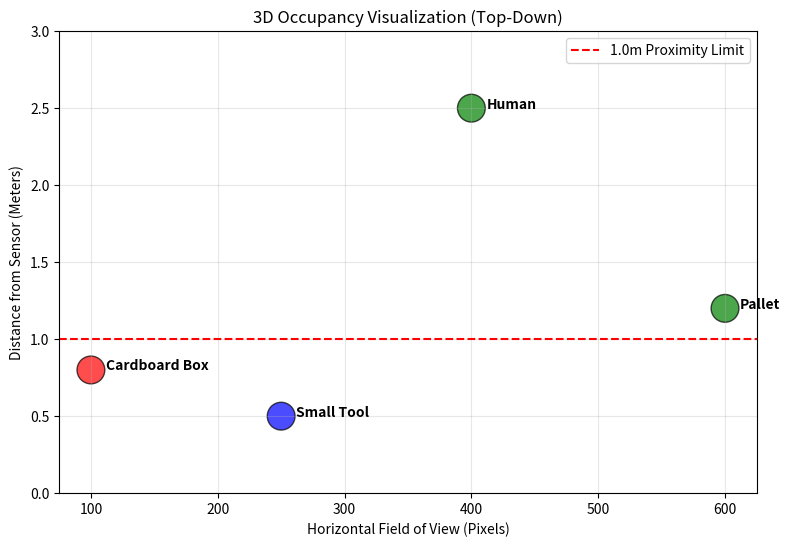

Recreate this plot in Python.
import numpy as np
import matplotlib.pyplot as plt
import time

class WarehouseSafetyAI:
    def __init__(self):
        self.LIMIT_M = 1.0      
        self.MIN_VOL = 20        
        self.ZONE_A = 2.0        
        self.alarm_active = False

    def get_3d_volume(self, bbox):
        width, height = bbox[2], bbox[3]
        return (width * height) / 10 

    def process_sensor_data(self, data_feed):
        print("\n" + "!"*50)
        print("  SYSTEM STATUS: WAREHOUSE OCCUPANCY MONITOR")
        print("!"*50)
        
        x_points, z_points, color_map = [], [], []

        for item in data_feed:
            oid = item["id"]
            name = item["label"]
            z_dist = item["depth"]
            vol = self.get_3d_volume(item["bbox"])

            x_points.append(item["bbox"][0]) 
            z_points.append(z_dist)

            msg = "SAFE"
            dot_color = 'green'

            if z_dist < self.LIMIT_M:
                if vol > self.MIN_VOL:
                    msg = "🚩 HAZARD (Inside 1.0m limit)"
                    self.alarm_active = True
                    dot_color = 'red'
                else:
                    msg = "IGNORE (Below minimum volume size)"
                    dot_color = 'blue'
            elif z_dist <= self.ZONE_A:
                msg = "SAFE (Zone A)"
            else:
                msg = "SAFE (Zone B)"
            
            color_map.append(dot_color)
            print(f"{oid} ({name}): {z_dist}m away | STATUS: {msg}")
            time.sleep(0.2) 

        print("-" * 50)
        final_msg = "🚩 ZONE BLOCKED" if self.alarm_active else "✅ ZONE CLEAR"
        print(f"DECISION: {final_msg}")
        
        self.generate_plot(x_points, z_points, color_map, data_feed)

    def generate_plot(self, x, z, colors, feed):
        plt.figure(figsize=(9, 6))
        plt.scatter(x, z, c=colors, s=400, alpha=0.7, edgecolors='black')
        
        for i, item in enumerate(feed):
            plt.text(x[i]+12, z[i], f"{item['label']}", fontsize=10, fontweight='bold')

        plt.axhline(y=self.LIMIT_M, color='red', linestyle='--', label='1.0m Proximity Limit')
        
        plt.title("3D Occupancy Visualization (Top-Down)")
        plt.xlabel("Horizontal Field of View (Pixels)")
        plt.ylabel("Distance from Sensor (Meters)")
        plt.ylim(0, 3) 
        plt.legend()
        plt.grid(alpha=0.3)
        plt.show()

vision_input = [
    {"id": "Obj_101", "label": "Cardboard Box", "bbox": [100, 200, 50, 50], "depth": 0.8},
    {"id": "Obj_102", "label": "Human", "bbox": [400, 150, 60, 180], "depth": 2.5},
    {"id": "Obj_103", "label": "Pallet", "bbox": [600, 500, 100, 30], "depth": 1.2},
    {"id": "Obj_104", "label": "Small Tool", "bbox": [250, 300, 10, 10], "depth": 0.5}
]

if __name__ == "__main__":
    system = WarehouseSafetyAI()
    system.process_sensor_data(vision_input)
